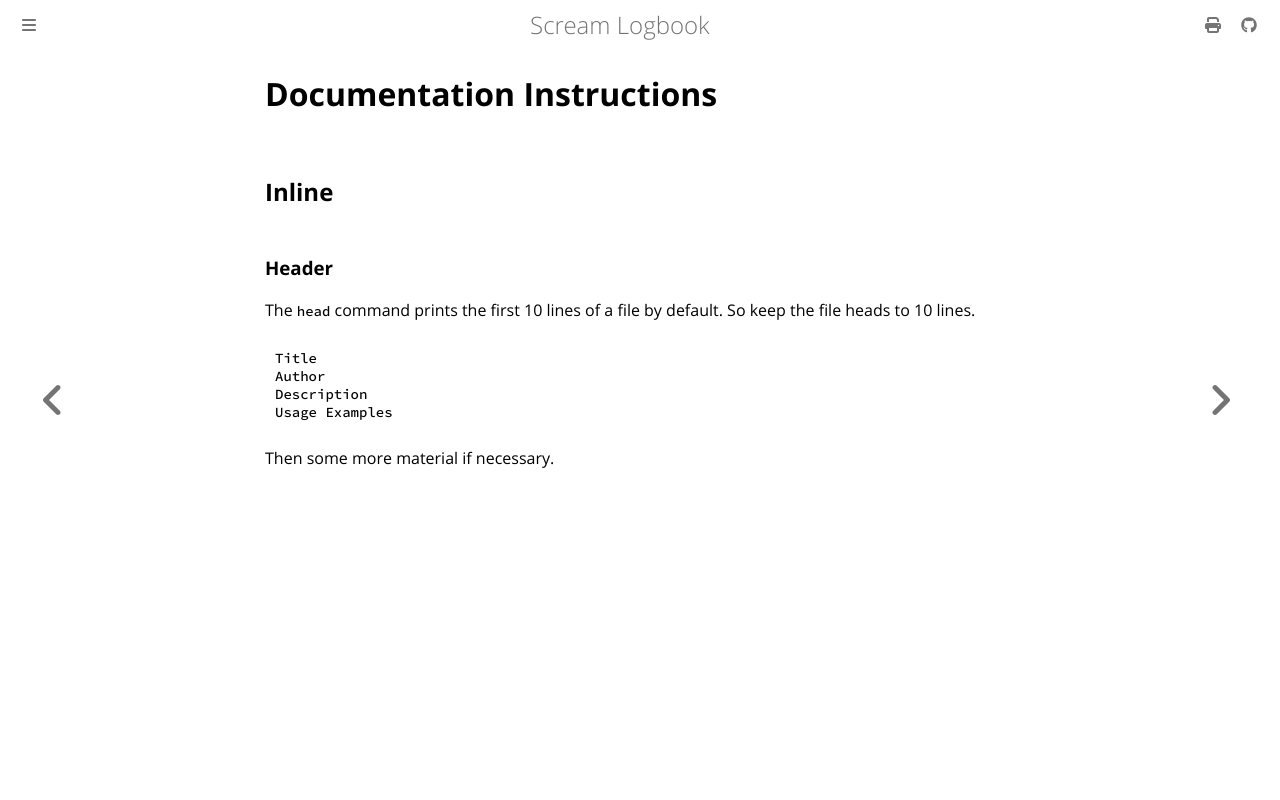

repository: andrei-akopian/ScreamLogbook · page: git/docs.html · generator: mdbook

# Documentation Instructions

## Inline

### Header

The `head` command prints the first 10 lines of a file by default. So keep the file heads to 10 lines.

```
Title
Author
Description
Usage Examples
```

Then some more material if necessary.
